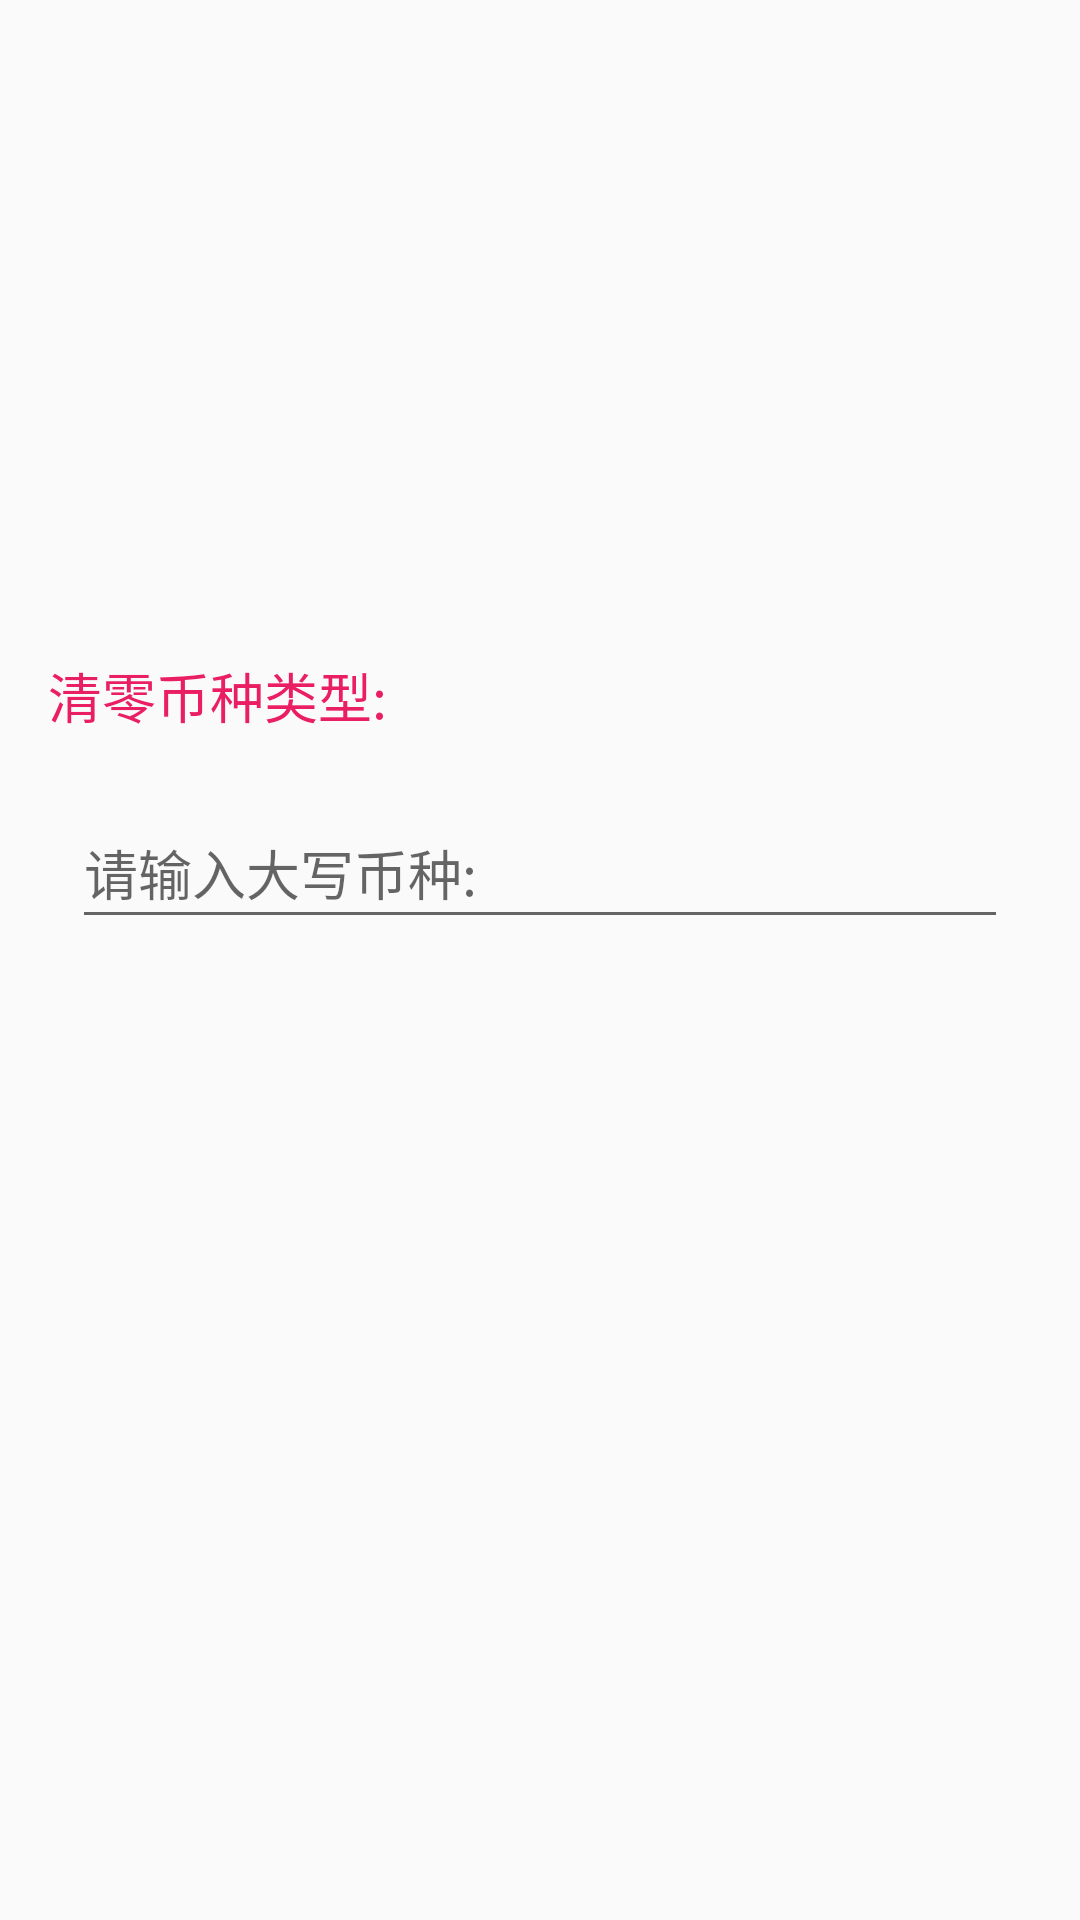

Reconstruct the res/layout file that produces this screen, plus the resources it refers to.
<!-- AndroidManifest.xml: application theme AppTheme -->
<!-- res/layout/deletecoinlayout.xml -->
<?xml version="1.0" encoding="utf-8"?>
<android.support.constraint.ConstraintLayout xmlns:android="http://schemas.android.com/apk/res/android"
    xmlns:app="http://schemas.android.com/apk/res-auto"
    xmlns:tools="http://schemas.android.com/tools"
    android:id="@+id/linearLayout"
    android:layout_width="match_parent"
    android:layout_height="match_parent">

    <TextView
        android:id="@+id/textView11"
        android:layout_width="0dp"
        android:layout_height="@dimen/m180"
        android:layout_marginStart="16dp"
        android:layout_marginTop="8dp"
        android:layout_marginEnd="16dp"
        android:layout_marginBottom="8dp"
        android:text="清零币种类型: "
        android:textColor="#E91E63"
        android:textSize="18sp"
        app:layout_constraintBottom_toBottomOf="parent"
        app:layout_constraintEnd_toEndOf="parent"
        app:layout_constraintStart_toStartOf="parent"
        app:layout_constraintTop_toTopOf="parent" />

    <EditText
        android:id="@+id/editText2"
        android:layout_width="0dp"
        android:layout_height="47dp"
        android:layout_marginStart="8dp"
        android:layout_marginEnd="8dp"
        android:ems="10"
        android:hint="请输入大写币种:"
        android:inputType="textPersonName"
        app:layout_constraintBottom_toBottomOf="@+id/textView11"
        app:layout_constraintEnd_toEndOf="@+id/textView11"
        app:layout_constraintStart_toStartOf="@+id/textView11"
        app:layout_constraintTop_toTopOf="@+id/textView11"
        app:layout_constraintVertical_bias="0.305" />

    <Button
        android:id="@+id/button11"
        style="@style/Widget.AppCompat.Button.Colored"
        android:layout_width="124dp"
        android:layout_height="@dimen/m38"
        android:layout_marginTop="40dp"
        android:layout_marginBottom="16dp"
        android:text="确定"
        app:layout_constraintBottom_toBottomOf="@+id/textView11"
        app:layout_constraintEnd_toStartOf="@+id/textView11"
        app:layout_constraintHorizontal_bias="0.5"
        app:layout_constraintStart_toEndOf="@+id/textView11"
        app:layout_constraintTop_toBottomOf="@+id/editText2"
        app:layout_constraintVertical_bias="0.59" />

</android.support.constraint.ConstraintLayout>
<!-- resources referenced by this layout -->
<resources>
  <dimen name="m180">180dp</dimen>
  <dimen name="m38">38dp</dimen>
  <style name="AppTheme" parent="Theme.AppCompat.Light.NoActionBar">
          
          <item name="colorPrimary">@color/colorPrimary</item>
          <item name="colorPrimaryDark">@color/colorPrimaryDark</item>
          <item name="colorAccent">@color/colorAccent</item>
      </style>
  <!-- not gathered from this repository: default colours our renderer supplied (Android Studio template values) -->
  <color name="colorPrimary">#FF6200EE</color>
  <color name="colorPrimaryDark">#FF3700B3</color>
  <color name="colorAccent">#FF03DAC5</color>
</resources>
